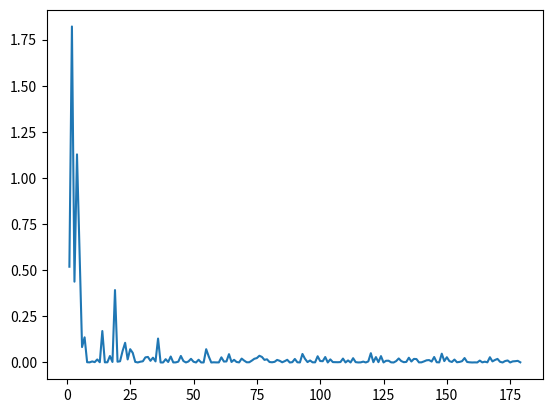

The script that saved this image:
import math
import random
import matplotlib.pyplot as plt

THETA = 50
EXPERIMENTS = 1000
MAX_K = 180

def estimate_parameter(k):
    sum = 0
    for _ in range(EXPERIMENTS):
        sum += math.pow(random.uniform(0, THETA), k)
    sum /= EXPERIMENTS
    return pow((k + 1) * sum, 1 / k)


if __name__ == "__main__":
    results = []
    for k in range(1, MAX_K):
        val = estimate_parameter(k)
        print(val)
        results.append((THETA - val) * (THETA - val))

    plt.plot([i for i in range(1, MAX_K)], results)
    plt.savefig('result.png')
    plt.show()
